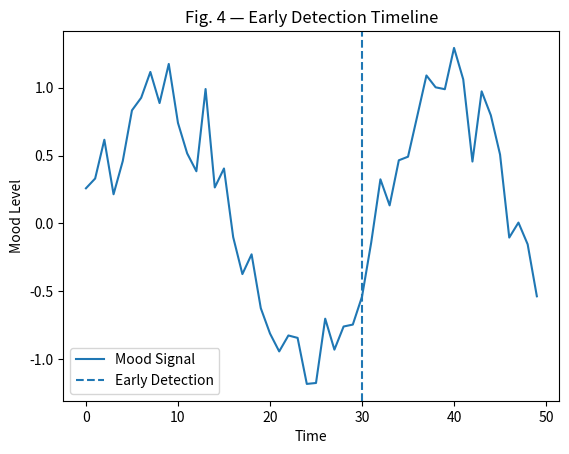

Here is the Python script that generated this plot:
import numpy as np
import matplotlib.pyplot as plt

time = np.arange(0, 50)

# Simulated mood drift
mood = np.sin(time / 5) + np.random.normal(0, 0.2, 50)

# Detection point
detection_point = 30

plt.figure()
plt.plot(time, mood, label="Mood Signal")
plt.axvline(detection_point, linestyle="--", label="Early Detection")

plt.xlabel("Time")
plt.ylabel("Mood Level")
plt.title("Fig. 4 — Early Detection Timeline")
plt.legend()
plt.show()
